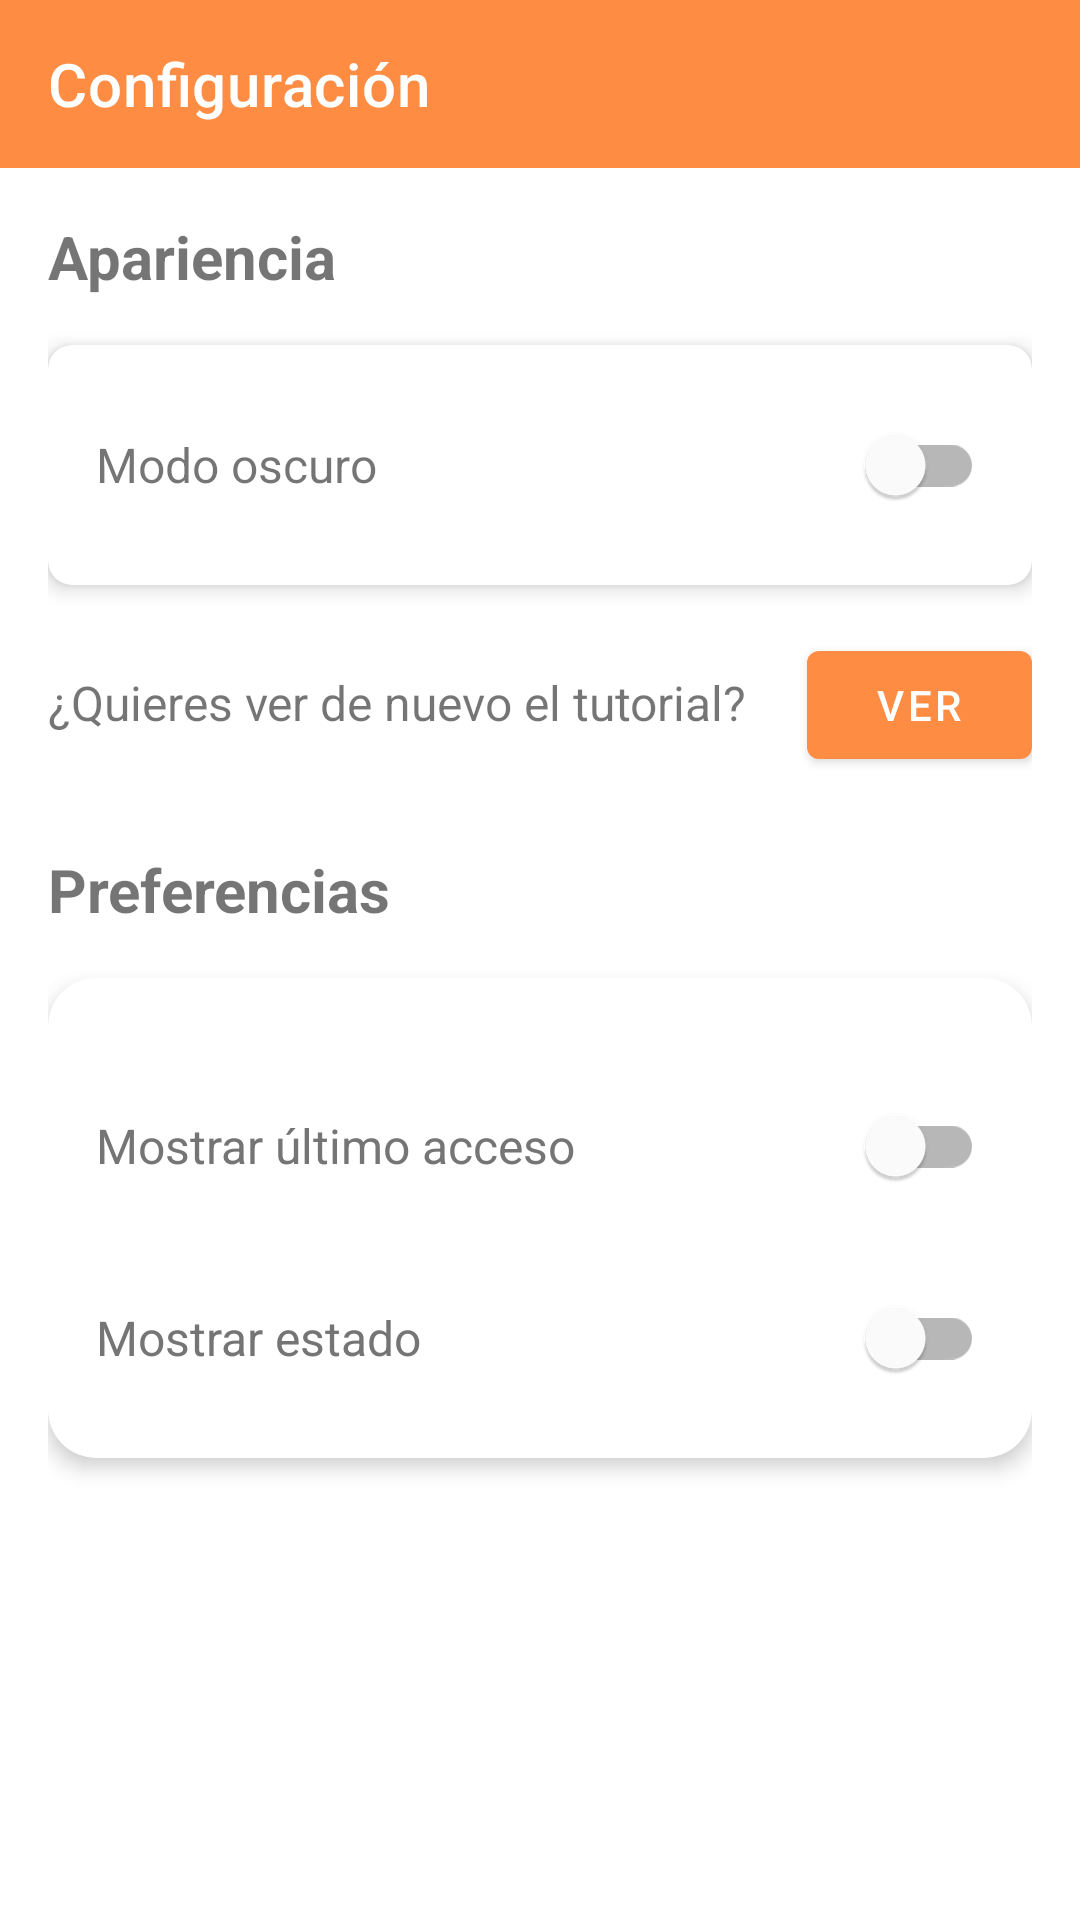

Layout XML and referenced resources for this Android screen:
<!-- AndroidManifest.xml: application theme Theme.PriceDetective -->
<!-- res/layout/fragment_settings.xml -->
<?xml version="1.0" encoding="utf-8"?>
<LinearLayout xmlns:android="http://schemas.android.com/apk/res/android"
    xmlns:app="http://schemas.android.com/apk/res-auto"
    android:layout_width="match_parent"
    android:layout_height="match_parent"
    android:orientation="vertical">

    <com.google.android.material.appbar.AppBarLayout
        android:layout_width="match_parent"
        android:layout_height="wrap_content">

        <androidx.appcompat.widget.Toolbar
            android:id="@+id/toolbar"
            android:layout_width="match_parent"
            android:layout_height="?attr/actionBarSize"
            android:background="?attr/colorPrimary"
            android:theme="@style/ThemeOverlay.AppCompat.Dark.ActionBar"
            app:navigationIcon="@drawable/ic_arrow_back"
            app:title="Configuración" />

    </com.google.android.material.appbar.AppBarLayout>

    <LinearLayout
        android:layout_width="match_parent"
        android:layout_height="match_parent"
        android:orientation="vertical"
        android:padding="16dp">

        <TextView
            android:layout_width="wrap_content"
            android:layout_height="wrap_content"
            android:text="Apariencia"
            android:textSize="20sp"
            android:textStyle="bold"
            android:layout_marginBottom="16dp"/>

        <com.google.android.material.card.MaterialCardView
            android:layout_width="match_parent"
            android:layout_height="wrap_content"
            android:layout_marginBottom="16dp"
            app:cardElevation="4dp"
            app:cardCornerRadius="8dp">

            <LinearLayout
                android:layout_width="match_parent"
                android:layout_height="wrap_content"
                android:orientation="horizontal"
                android:padding="16dp"
                android:gravity="center_vertical">

                <TextView
                    android:layout_width="0dp"
                    android:layout_height="wrap_content"
                    android:layout_weight="1"
                    android:text="Modo oscuro"
                    android:textSize="16sp"/>

                <com.google.android.material.switchmaterial.SwitchMaterial
                    android:id="@+id/darkModeSwitch"
                    android:layout_width="wrap_content"
                    android:layout_height="wrap_content"/>

            </LinearLayout>
        </com.google.android.material.card.MaterialCardView>

        <LinearLayout
            android:layout_width="match_parent"
            android:layout_height="wrap_content"
            android:orientation="horizontal">
            <TextView
                android:layout_width="wrap_content"
                android:layout_height="wrap_content"
                android:text="¿Quieres ver de nuevo el tutorial?"
                android:textSize="16dp"
                android:layout_marginRight="20dp"
                />

            <com.google.android.material.button.MaterialButton
                android:id="@+id/btnVerTutorial"
                android:layout_width="match_parent"
                android:layout_height="wrap_content"
                android:text="Ver"
                android:layout_marginBottom="16dp"/>
        </LinearLayout>

        <TextView
            android:layout_width="wrap_content"
            android:layout_height="wrap_content"
            android:text="Preferencias"
            android:textSize="20sp"
            android:layout_marginTop="8dp"
            android:textStyle="bold"
            />

        <com.google.android.material.card.MaterialCardView
            android:layout_width="match_parent"
            android:layout_height="wrap_content"
            android:layout_marginTop="16dp"
            app:cardCornerRadius="16dp"
            app:cardElevation="4dp"
            app:strokeWidth="1dp"
            app:strokeColor="#33FFFFFF">

            <LinearLayout
                android:layout_width="match_parent"
                android:layout_height="wrap_content"
                android:orientation="vertical"
                android:padding="16dp">



                <LinearLayout
                    android:layout_width="match_parent"
                    android:layout_height="wrap_content"
                    android:layout_marginTop="16dp"
                    android:orientation="horizontal"
                    android:gravity="center_vertical">

                    <TextView
                        android:layout_width="0dp"
                        android:layout_height="wrap_content"
                        android:layout_weight="1"
                        android:textSize="16sp"
                        android:text="Mostrar último acceso"
                        android:textColor="@color/text_secondary"/>

                    <com.google.android.material.switchmaterial.SwitchMaterial
                        android:id="@+id/switchUltimoAcceso"
                        android:layout_width="wrap_content"
                        android:layout_height="wrap_content"
                        android:checked="false"/>

                </LinearLayout>

                <LinearLayout
                    android:layout_width="match_parent"
                    android:layout_height="wrap_content"
                    android:layout_marginTop="16dp"
                    android:orientation="horizontal"
                    android:gravity="center_vertical">

                    <TextView
                        android:layout_width="0dp"
                        android:layout_height="wrap_content"
                        android:layout_weight="1"
                        android:textSize="16sp"
                        android:text="Mostrar estado"
                        android:textColor="@color/text_secondary"/>

                    <com.google.android.material.switchmaterial.SwitchMaterial
                        android:id="@+id/switchEstado"
                        android:layout_width="wrap_content"
                        android:layout_height="wrap_content"
                        android:checked="false"/>

                </LinearLayout>

            </LinearLayout>

        </com.google.android.material.card.MaterialCardView>



    </LinearLayout>
</LinearLayout>
<!-- resources referenced by this layout -->
<resources>
  <color name="text_secondary">#757575</color>
  <style name="Theme.PriceDetective" parent="Theme.MaterialComponents.DayNight.NoActionBar">
          
          <item name="colorPrimary">@color/primary</item>
          <item name="colorPrimaryVariant">@color/primary_dark</item>
          <item name="colorOnPrimary">@color/white</item>
          
          
          <item name="colorSecondary">@color/accent</item>
          <item name="colorSecondaryVariant">@color/accent</item>
          <item name="colorOnSecondary">@color/black</item>
          
          
          <item name="android:statusBarColor">@color/black</item>
          <item name="android:windowLightStatusBar">false</item>
          
          
          <item name="android:colorBackground">@color/background</item>
          <item name="colorSurface">@color/surface</item>
          <item name="colorOnSurface">@color/text_primary</item>
          
          
          <item name="android:textColorPrimary">@color/text_primary</item>
          <item name="android:textColorSecondary">@color/text_secondary</item>
          <item name="android:textColorHint">@color/text_hint</item>
          
          
          <item name="colorError">@color/error</item>
          <item name="colorOnError">@color/white</item>
          
          
          <item name="materialCardViewStyle">@style/Widget.App.CardView</item>
          <item name="textInputStyle">@style/Widget.App.TextInputLayout</item>
      </style>
  <color name="primary">#FE8C43</color>
  <color name="primary_dark">#E67E22</color>
  <color name="white">#FFFFFF</color>
  <color name="accent">#FF5722</color>
  <color name="black">#000000</color>
  <color name="background">#FFFFFF</color>
  <color name="surface">#FFFFFF</color>
  <color name="text_primary">#212121</color>
  <color name="text_hint">#9E9E9E</color>
  <color name="error">#EF5350</color>
  <style name="Widget.App.CardView" parent="Widget.MaterialComponents.CardView">
          <item name="cardCornerRadius">16dp</item>
          <item name="cardElevation">4dp</item>
          <item name="cardBackgroundColor">@color/white</item>
      </style>
  <style name="Widget.App.TextInputLayout" parent="Widget.MaterialComponents.TextInputLayout.OutlinedBox">
          <item name="boxStrokeColor">@color/primary_orange</item>
          <item name="hintTextColor">@color/primary_orange</item>
          <item name="android:textColorHint">@color/text_secondary</item>
          <item name="android:textColor">@color/black</item>
          <item name="boxStrokeWidth">1dp</item>
          <item name="boxCornerRadiusTopStart">8dp</item>
          <item name="boxCornerRadiusTopEnd">8dp</item>
          <item name="boxCornerRadiusBottomStart">8dp</item>
          <item name="boxCornerRadiusBottomEnd">8dp</item>
      </style>
  <color name="primary_orange">#FE8C43</color>
</resources>
